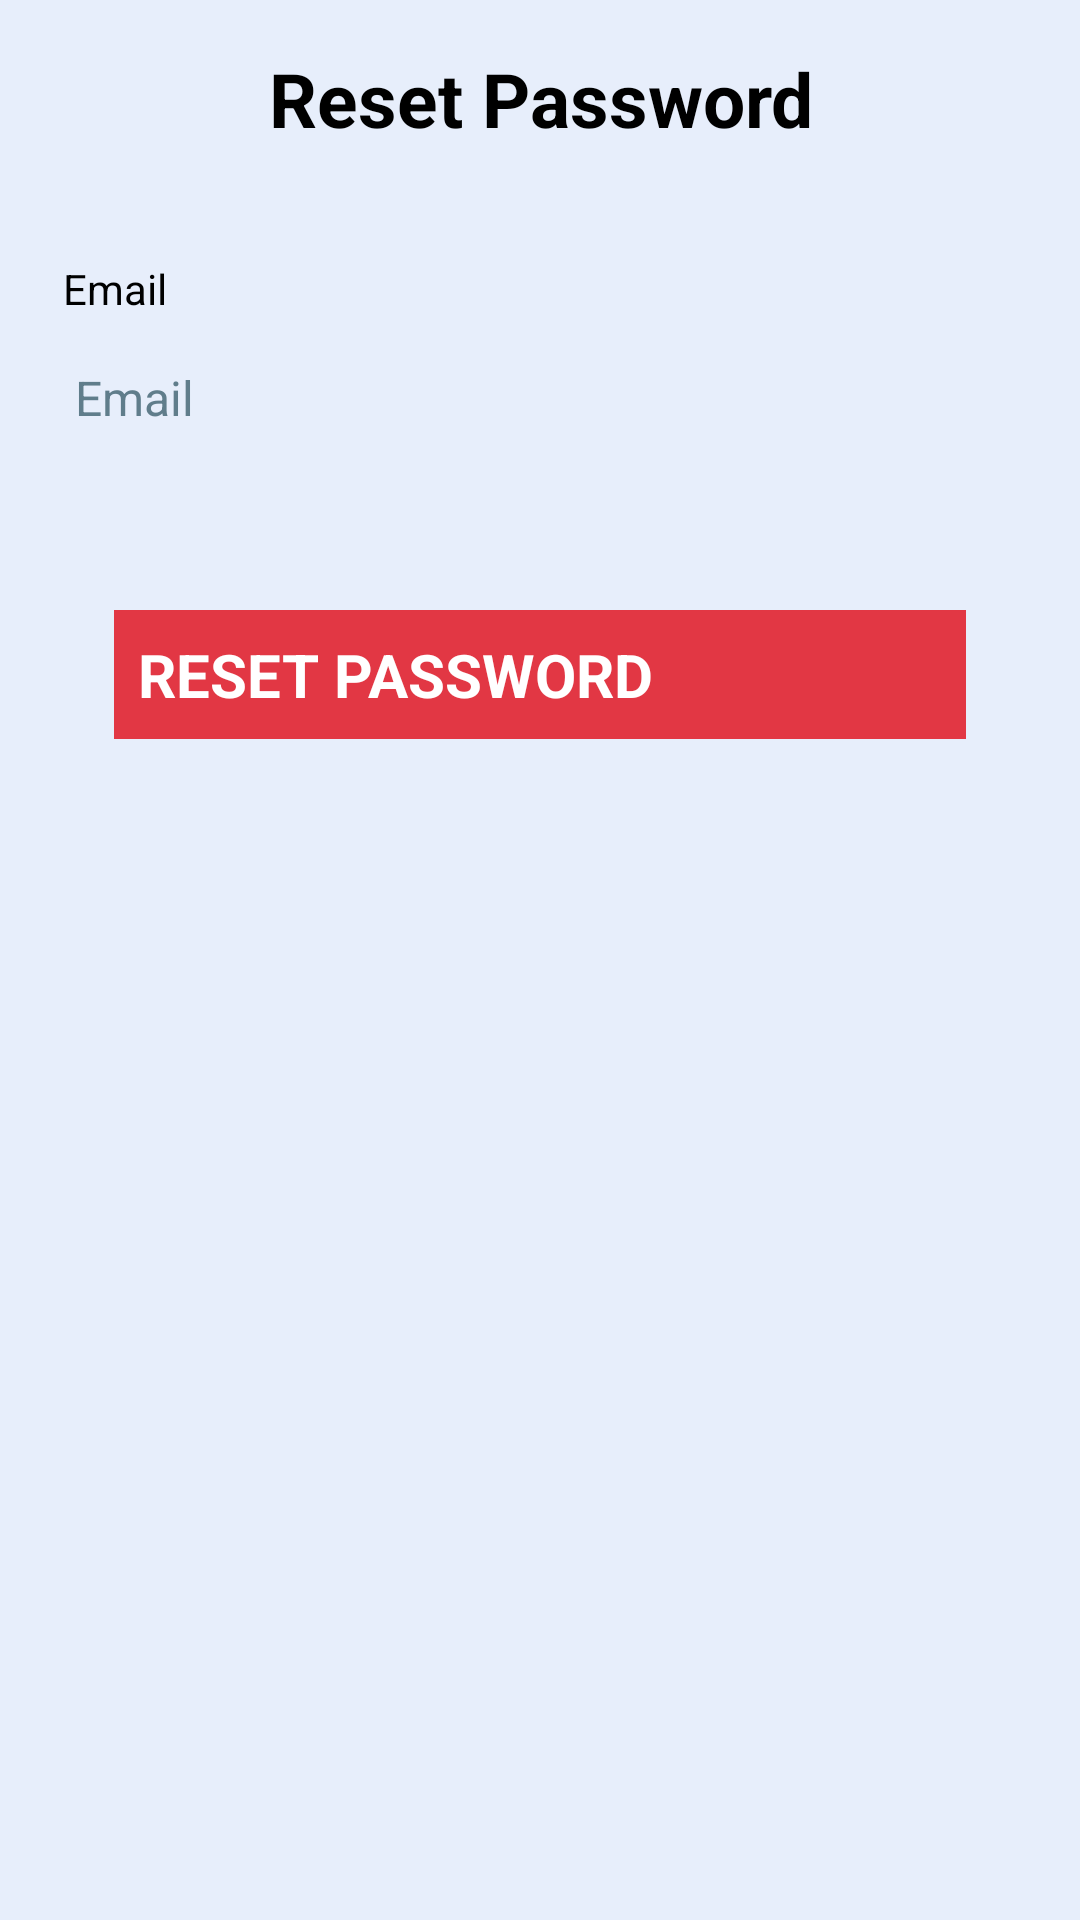

Reconstruct the res/layout file that produces this screen, plus the resources it refers to.
<!-- AndroidManifest.xml: application theme Theme.SOS -->
<!-- res/layout/activity_reset.xml -->
<LinearLayout
	xmlns:android="http://schemas.android.com/apk/res/android"
	xmlns:app="http://schemas.android.com/apk/res-auto"
	xmlns:tools="http://schemas.android.com/tools"
	android:layout_width="match_parent"
	android:layout_height="match_parent"
	android:orientation="vertical">
	<LinearLayout
		android:id="@+id/linear2"
		android:layout_width="match_parent"
		android:layout_height="wrap_content"
		android:background="#E7EEFB"
		android:orientation="vertical"
		android:layout_weight="1">
		<LinearLayout
			android:id="@+id/linear3"
			android:layout_width="match_parent"
			android:layout_height="wrap_content"
			android:padding="8dp"
			android:gravity="center"
			android:orientation="horizontal">
			<TextView
				android:layout_width="wrap_content"
				android:layout_height="match_parent"
				android:padding="8dp"
				android:gravity="center"
				android:textSize="25sp"
				android:text="Reset Password"
				android:textColor="#000000"
				android:textStyle="bold"/>
		</LinearLayout>
		<LinearLayout
			android:id="@+id/linear5"
			android:layout_width="match_parent"
			android:layout_height="wrap_content"
			android:padding="5dp"
			android:gravity="center_horizontal"
			android:background="@drawable/top_round_bg"
			android:orientation="vertical"
			android:layout_weight="1">
			<LinearLayout
				android:id="@+id/linear7"
				android:layout_width="match_parent"
				android:layout_height="wrap_content"
				android:padding="8dp"
				android:orientation="vertical">
				<TextView
					android:layout_width="wrap_content"
					android:layout_height="wrap_content"
					android:paddingTop="8dp"
					android:paddingLeft="8dp"
					android:paddingRight="8dp"
					android:paddingBottom="4dp"
					android:text="Email"
					android:textSize="14sp"
					android:textColor="#000000" />
				<EditText
					android:id="@+id/rp_email"
					android:layout_width="match_parent"
					android:layout_height="wrap_content"
					android:padding="12dp"
					android:background="@android:color/transparent"
					android:textSize="16sp"
					android:textColor="#000000"
					android:hint="Email"
					android:singleLine="true"
					android:textColorHint="#607D8B" />
			</LinearLayout>
			<LinearLayout
				android:id="@+id/linear10"
				android:layout_width="match_parent"
				android:layout_height="wrap_content"
				android:padding="8dp"
				android:orientation="horizontal" />
			<ProgressBar
				android:id="@+id/progressbar1"
				android:layout_width="match_parent"
				android:layout_height="wrap_content"
				android:padding="8dp"
				android:indeterminate="false"
				style="?android:progressBarStyle" />
			<LinearLayout
				android:id="@+id/linear11"
				android:layout_width="300dp"
				android:layout_height="wrap_content"
				android:padding="8dp"
				android:orientation="horizontal">
				<Button
					android:id="@+id/rpb"
					android:layout_width="250dp"
					android:layout_height="wrap_content"
					android:padding="8dp"
					android:background="#E23744"
					android:text="RESET PASSWORD"
					android:textSize="20sp"
					android:textStyle="bold"
					android:textColor="#FFFFFF"
					android:layout_weight="1" />
			</LinearLayout>
		</LinearLayout>
	</LinearLayout>
</LinearLayout>
<!-- resources referenced by this layout -->
<resources>

</resources>
